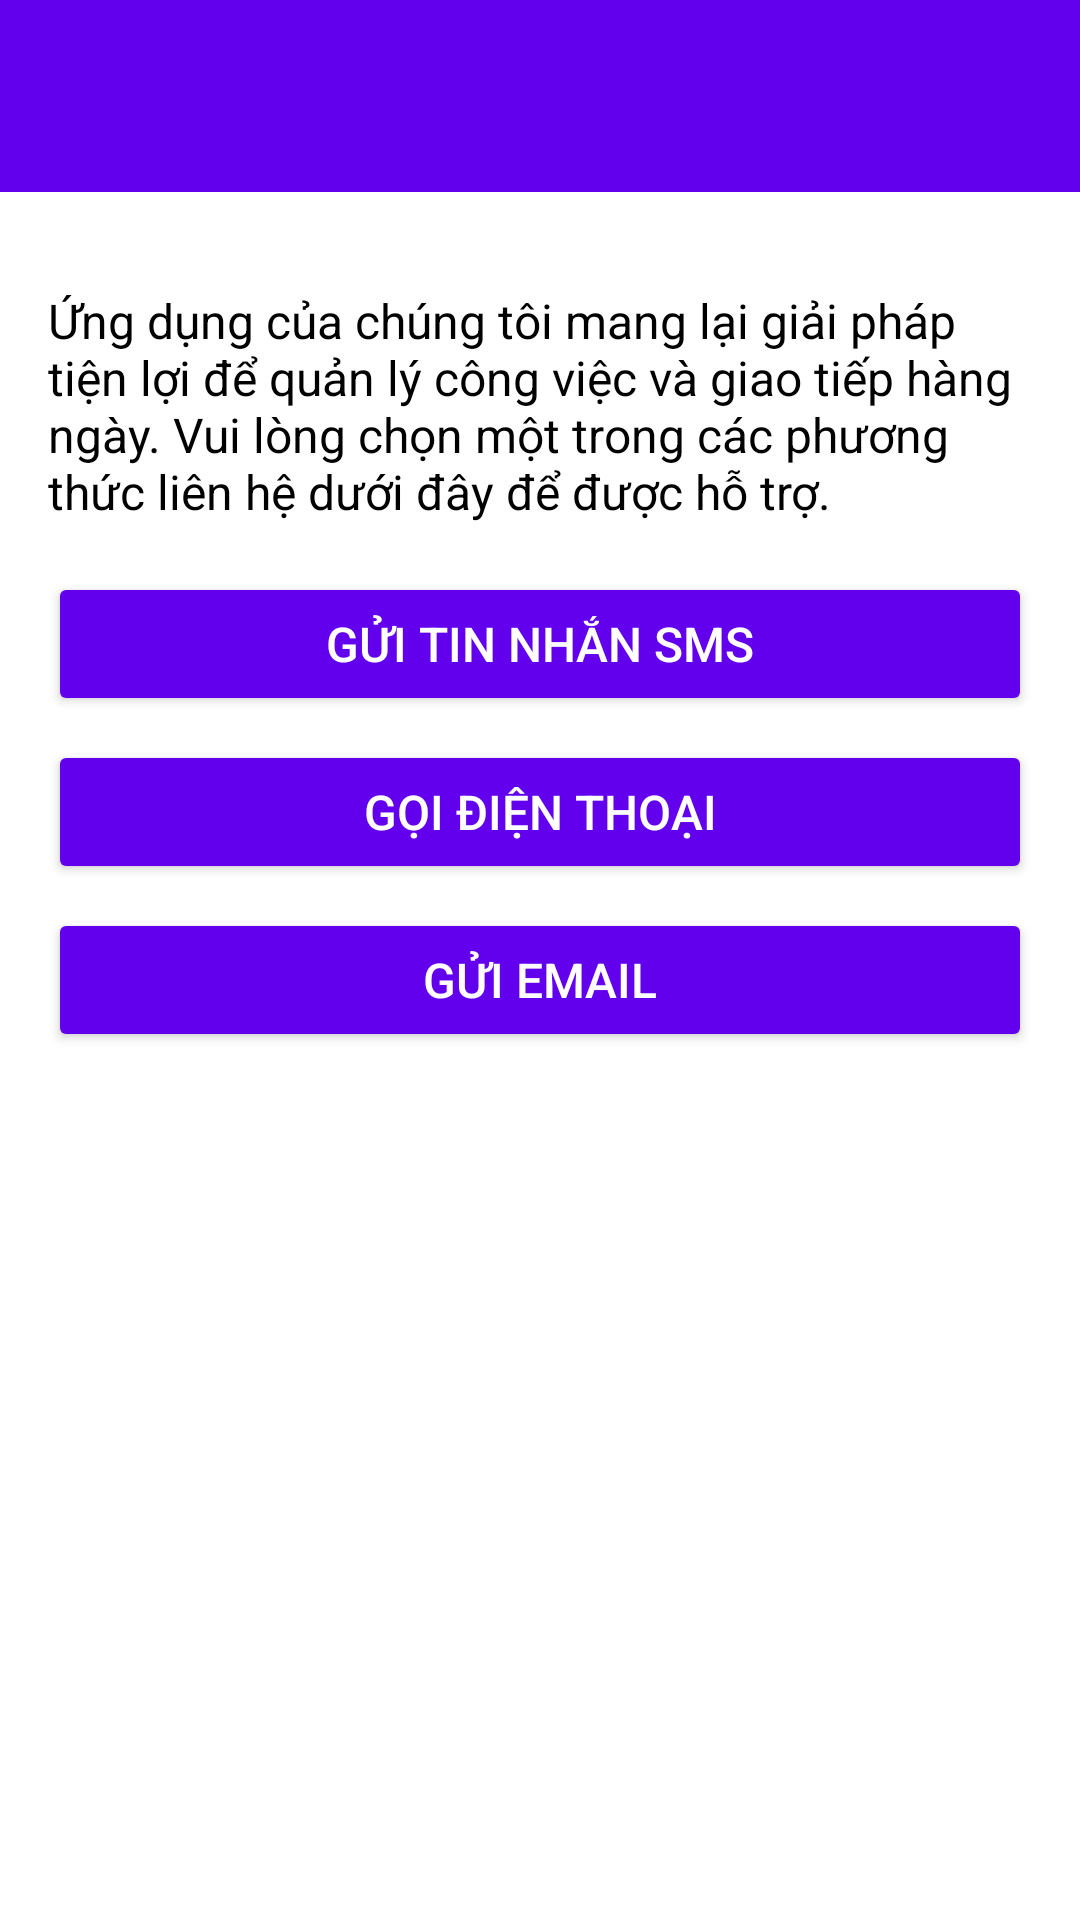

Write the Android layout XML for this screen, with the resource values it uses.
<!-- AndroidManifest.xml: application theme Theme.App -->
<!-- res/layout/activity_help.xml -->
<?xml version="1.0" encoding="utf-8"?>
<layout
    xmlns:android="http://schemas.android.com/apk/res/android"
    xmlns:tools="http://schemas.android.com/tools"
    android:id="@+id/main"
    tools:context=".view.HelpActivity">

    <data>
        <variable
            name="helpViewModel"
            type="com.haruma.app.viewmodel.HelpViewModel" />
    </data>


    <LinearLayout
        android:layout_width="match_parent"
        android:layout_height="match_parent"
        android:orientation="vertical"
        android:background="#FFFFFF">

        <androidx.appcompat.widget.Toolbar
            android:id="@+id/toolbar"
            android:layout_width="match_parent"
            android:layout_height="wrap_content"
            android:background="?attr/colorPrimary"
            android:minHeight="?attr/actionBarSize"
            android:theme="?attr/actionBarTheme"
            android:title="Trợ giúp"
            android:titleTextColor="@android:color/white" />


        <LinearLayout
            android:layout_width="wrap_content"
            android:layout_height="wrap_content"
            android:orientation="vertical"
            android:padding="16dp">
            <TextView
                android:layout_width="match_parent"
                android:layout_height="wrap_content"
                android:text="Ứng dụng của chúng tôi mang lại giải pháp tiện lợi để quản lý công việc và giao tiếp hàng ngày. Vui lòng chọn một trong các phương thức liên hệ dưới đây để được hỗ trợ."
                android:textSize="16sp"
                android:textColor="#000000"
                android:layout_marginTop="16dp" />

            <Button
                android:layout_width="match_parent"
                android:layout_height="wrap_content"
                android:text="Gửi tin nhắn SMS"
                android:onClick="@{()->helpViewModel.onSMS()}"
                android:textSize="16sp"
                android:layout_marginTop="16dp"
                android:backgroundTint="?attr/colorPrimary"
                android:textColor="#FFFFFF" />

            <Button
                android:id="@+id/btn_call"
                android:layout_width="match_parent"
                android:layout_height="wrap_content"
                android:text="Gọi điện thoại"
                android:onClick="@{()->helpViewModel.onCall()}"
                android:textSize="16sp"
                android:layout_marginTop="8dp"
                android:backgroundTint="?attr/colorPrimary"
                android:textColor="#FFFFFF" />

            <Button
                android:id="@+id/btn_email"
                android:layout_width="match_parent"
                android:layout_height="wrap_content"
                android:text="Gửi Email"
                android:onClick="@{()->helpViewModel.onEmail()}"
                android:textSize="16sp"
                android:layout_marginTop="8dp"
                android:backgroundTint="?attr/colorPrimary"
                android:textColor="#FFFFFF" />
        </LinearLayout>
    </LinearLayout>

</layout>
<!-- resources referenced by this layout -->
<resources>
  <style name="Theme.App" parent="Base.Theme.App">
      </style>
  <style name="Base.Theme.App" parent="Theme.Material3.DayNight.NoActionBar">
          
          <item name="colorPrimary">@color/primary_color</item>
          <item name="colorOnPrimary">@color/primary_text_color</item>
          <item name="colorSurface">@color/white</item>
          <item name="colorOnSurface">@color/black</item>
          <item name="colorPrimaryVariant">@color/primary_variant_color</item>
      </style>
  <color name="primary_color">#6200EE</color>
  <color name="primary_text_color">#FFFFFF</color>
  <color name="white">#FFFFFFFF</color>
  <color name="black">#FF000000</color>
  <color name="primary_variant_color">#3700B3</color>
</resources>
